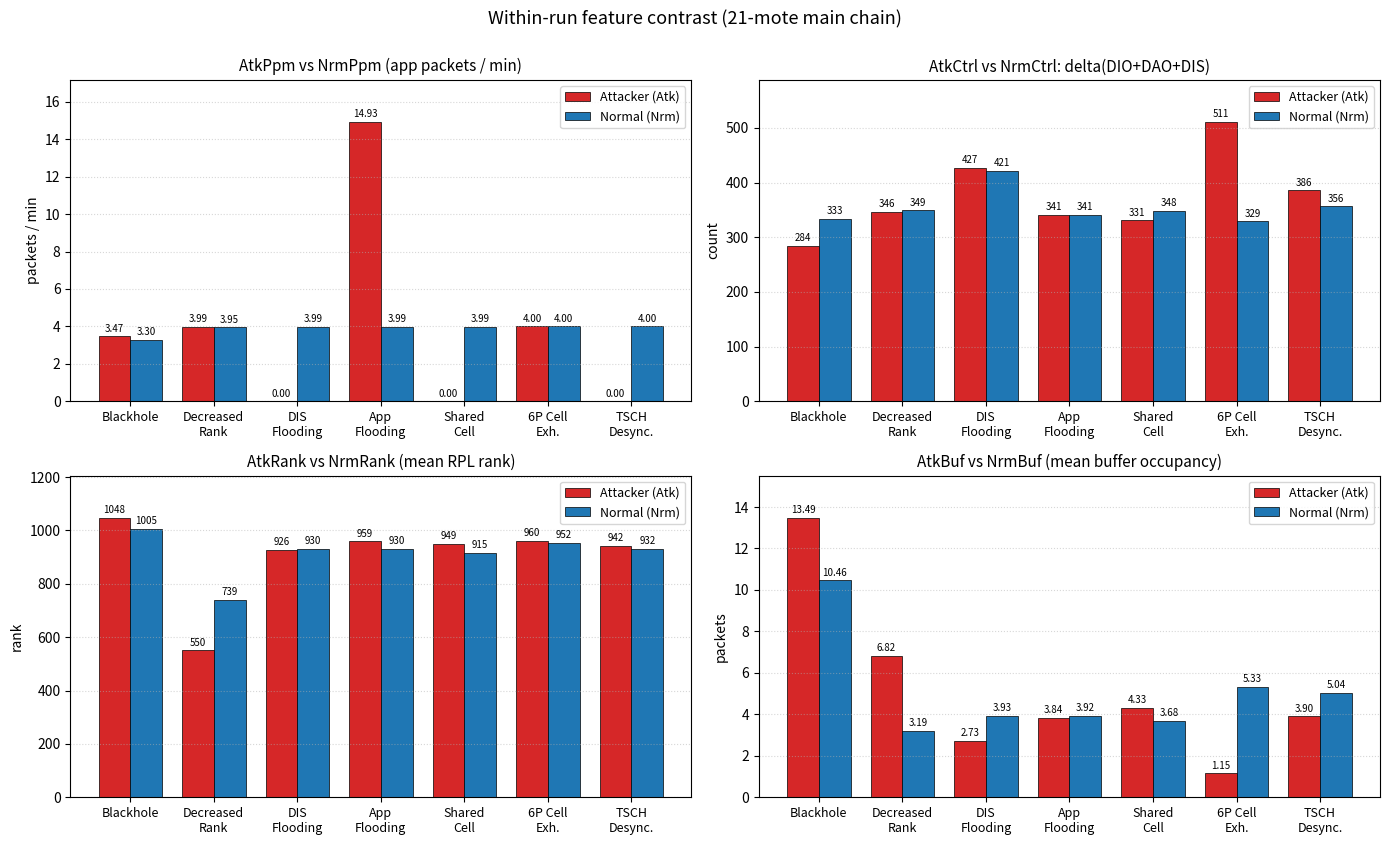
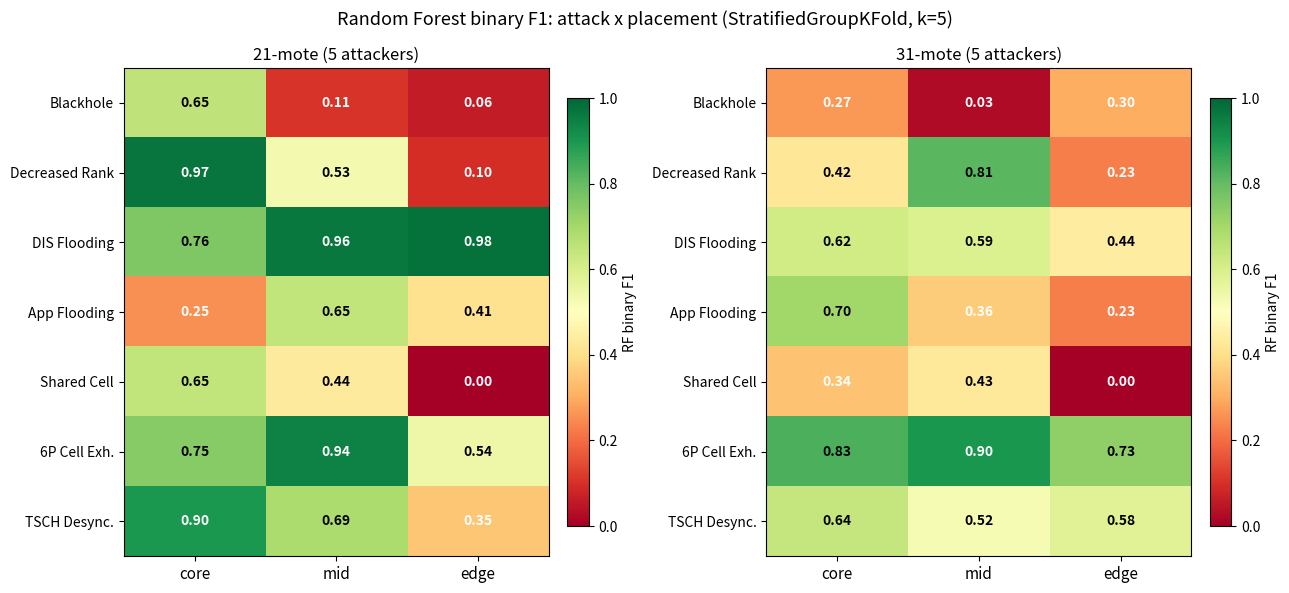
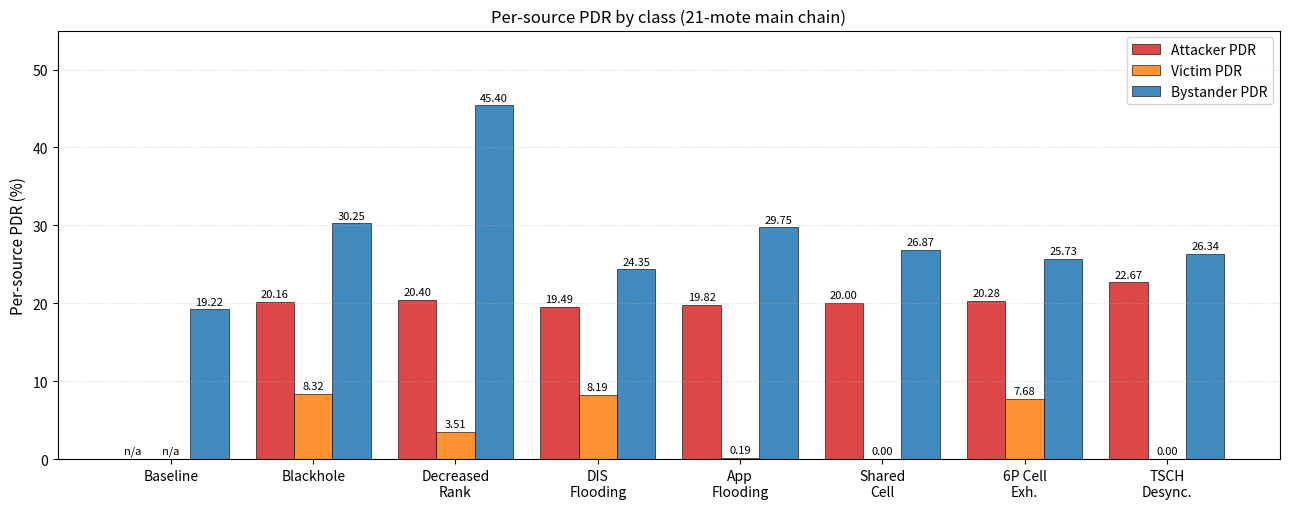

Write Python code to recreate these figures, in order.
#!/usr/bin/env python3
"""Generate quantitative result figures.

Produces vector PDF (for the IEEE paper) and raster PNG (for the
python-docx Word report) side-by-side:

  feature_signature.{pdf,png}   per-attack Atk vs Nrm feature contrast
  placement_heatmap.{pdf,png}   F1 heatmap by (attack, placement)
  vic_pdr_bars.{pdf,png}        Attacker / Victim / Bystander PDR
"""
from pathlib import Path
import matplotlib
matplotlib.use('Agg')
import matplotlib.pyplot as plt
import numpy as np


OUT = Path('paper/figures')
OUT.mkdir(parents=True, exist_ok=True)


def fig_feature_signature():
    """Atk vs Nrm bars for AtkPpm/Ctrl/Rank/Buf across 7 attacks."""
    attacks = ['Blackhole', 'Decreased\nRank', 'DIS\nFlooding', 'App\nFlooding',
               'Shared\nCell', '6P Cell\nExh.', 'TSCH\nDesync.']
    # From damage_analysis (21-mote, Phase 1 chain)
    atk_ppm  = [3.47,   3.99,   0.00,   14.93,  0.00,   4.00,   0.00]
    nrm_ppm  = [3.30,   3.95,   3.99,   3.99,   3.99,   4.00,   4.00]
    atk_ctrl = [284.14, 346.40, 426.73, 341.27, 330.67, 511.13, 385.67]
    nrm_ctrl = [332.87, 348.91, 421.11, 340.93, 348.27, 329.09, 356.29]
    atk_rank = [1048,   550.06, 925.91, 958.96, 949.05, 959.62, 941.75]
    nrm_rank = [1005,   738.87, 929.90, 929.62, 915.32, 951.99, 931.64]
    atk_buf  = [13.49,  6.82,   2.73,   3.84,   4.33,   1.15,   3.90]
    nrm_buf  = [10.46,  3.19,   3.93,   3.92,   3.68,   5.33,   5.04]

    fig, axes = plt.subplots(2, 2, figsize=(14, 8.4))
    x = np.arange(len(attacks))
    w = 0.38
    panels = [
        (atk_ppm,  nrm_ppm,  'AtkPpm vs NrmPpm (app packets / min)', 'packets / min'),
        (atk_ctrl, nrm_ctrl, 'AtkCtrl vs NrmCtrl: delta(DIO+DAO+DIS)', 'count'),
        (atk_rank, nrm_rank, 'AtkRank vs NrmRank (mean RPL rank)',    'rank'),
        (atk_buf,  nrm_buf,  'AtkBuf vs NrmBuf (mean buffer occupancy)', 'packets'),
    ]
    for ax, (atk, nrm, title, ylab) in zip(axes.flat, panels):
        rects_atk = ax.bar(x - w / 2, atk, w, label='Attacker (Atk)',
                           color='#d62728', edgecolor='black', linewidth=0.5)
        rects_nrm = ax.bar(x + w / 2, nrm, w, label='Normal (Nrm)',
                           color='#1f77b4', edgecolor='black', linewidth=0.5)
        # Annotate every bar so zero-height bars remain visible.
        fmt = '%.0f' if max(max(atk), max(nrm)) > 100 else '%.2f'
        ax.bar_label(rects_atk, fmt=fmt, fontsize=7, padding=2)
        ax.bar_label(rects_nrm, fmt=fmt, fontsize=7, padding=2)
        ax.set_xticks(x)
        ax.set_xticklabels(attacks, fontsize=9, rotation=0)
        ax.set_title(title, fontsize=11)
        ax.set_ylabel(ylab, fontsize=10)
        ax.grid(True, axis='y', linestyle=':', alpha=0.5)
        # Headroom so labels above tall bars are not clipped.
        ymax = max(max(atk), max(nrm))
        ax.set_ylim(0, ymax * 1.15)
        ax.legend(fontsize=9, loc='upper right')
    plt.suptitle('Within-run feature contrast (21-mote main chain)',
                 fontsize=13, y=1.00)
    plt.tight_layout()
    out_png = OUT / 'feature_signature.png'
    plt.savefig(out_png, dpi=140, bbox_inches='tight')
    plt.savefig(out_png.with_suffix('.pdf'), bbox_inches='tight')
    plt.close()
    print(f'Wrote {out_png.with_suffix(".pdf")} + .png')


def fig_placement_heatmap():
    """F1 heatmap: rows=attacks, cols=placements; two panels for 21- and 30-mote."""
    attacks = ['Blackhole', 'Decreased Rank', 'DIS Flooding', 'App Flooding',
               'Shared Cell', '6P Cell Exh.', 'TSCH Desync.']
    placements = ['core', 'mid', 'edge']

    f1_21 = [
        [0.649, 0.109, 0.062],
        [0.969, 0.530, 0.097],
        [0.761, 0.961, 0.977],
        [0.254, 0.647, 0.410],
        [0.646, 0.436, 0.000],
        [0.749, 0.945, 0.543],
        [0.895, 0.686, 0.349],
    ]
    f1_30 = [
        [0.268, 0.026, 0.303],
        [0.422, 0.813, 0.227],
        [0.616, 0.590, 0.444],
        [0.705, 0.362, 0.228],
        [0.340, 0.429, 0.000],
        [0.835, 0.900, 0.733],
        [0.640, 0.523, 0.579],
    ]

    fig, axes = plt.subplots(1, 2, figsize=(13, 6))
    titles = ['21-mote (5 attackers)', '31-mote (5 attackers)']
    for ax, data, title in zip(axes, [f1_21, f1_30], titles):
        arr = np.array(data)
        im = ax.imshow(arr, cmap='RdYlGn', vmin=0, vmax=1.0, aspect='auto')
        ax.set_xticks(range(3))
        ax.set_xticklabels(placements, fontsize=11)
        ax.set_yticks(range(len(attacks)))
        ax.set_yticklabels(attacks, fontsize=10)
        ax.set_title(title, fontsize=12)
        for i in range(len(attacks)):
            for j in range(3):
                v = arr[i, j]
                col = 'white' if v < 0.4 or v > 0.85 else 'black'
                ax.text(j, i, f'{v:.2f}', ha='center', va='center',
                        color=col, fontsize=10, fontweight='bold')
        plt.colorbar(im, ax=ax, fraction=0.046, pad=0.04, label='RF binary F1')
    plt.suptitle('Random Forest binary F1: attack x placement '
                 '(StratifiedGroupKFold, k=5)', fontsize=13)
    plt.tight_layout()
    out_png = OUT / 'placement_heatmap.png'
    plt.savefig(out_png, dpi=140, bbox_inches='tight')
    plt.savefig(out_png.with_suffix('.pdf'), bbox_inches='tight')
    plt.close()
    print(f'Wrote {out_png.with_suffix(".pdf")} + .png')


def fig_vic_pdr_bars():
    """Per-source PDR: attacker / victim / bystander per attack."""
    attacks = ['Baseline', 'Blackhole', 'Decreased\nRank', 'DIS\nFlooding',
               'App\nFlooding', 'Shared\nCell', '6P Cell\nExh.', 'TSCH\nDesync.']
    atk_pdr = [np.nan, 20.16, 20.40, 19.49, 19.82, 20.00, 20.28, 22.67]
    vic_pdr = [np.nan, 8.32,  3.51,  8.19,  0.19,  0.00,  7.68,  0.00]
    bys_pdr = [19.22,  30.25, 45.40, 24.35, 29.75, 26.87, 25.73, 26.34]

    x = np.arange(len(attacks))
    w = 0.27
    fig, ax = plt.subplots(figsize=(13, 5.2))

    def _bar(arr, offset, color, label):
        heights = [v if not np.isnan(v) else 0 for v in arr]
        rects = ax.bar(x + offset, heights, w, label=label, color=color,
                       edgecolor='black', linewidth=0.5, alpha=0.85)
        # Per-bar labels: 'n/a' for NaN (Baseline attacker/victim),
        # '0.00' for true zeros so they remain visible.
        labels = ['n/a' if np.isnan(v) else f'{v:.2f}' for v in arr]
        ax.bar_label(rects, labels=labels, fontsize=8, padding=2,
                     rotation=0)

    _bar(atk_pdr, -w, '#d62728', 'Attacker PDR')
    _bar(vic_pdr,  0,  '#ff7f0e', 'Victim PDR')
    _bar(bys_pdr,  w,  '#1f77b4', 'Bystander PDR')
    ax.set_xticks(x)
    ax.set_xticklabels(attacks, fontsize=10)
    ax.set_ylabel('Per-source PDR (%)', fontsize=11)
    ax.set_title('Per-source PDR by class (21-mote main chain)', fontsize=12)
    ax.legend(fontsize=10, loc='upper right')
    ax.grid(True, axis='y', linestyle=':', alpha=0.5)
    ax.set_ylim(0, 55)
    plt.tight_layout()
    out_png = OUT / 'vic_pdr_bars.png'
    plt.savefig(out_png, dpi=140, bbox_inches='tight')
    plt.savefig(out_png.with_suffix('.pdf'), bbox_inches='tight')
    plt.close()
    print(f'Wrote {out_png.with_suffix(".pdf")} + .png')


def main():
    fig_feature_signature()
    fig_placement_heatmap()
    fig_vic_pdr_bars()


if __name__ == '__main__':
    main()
